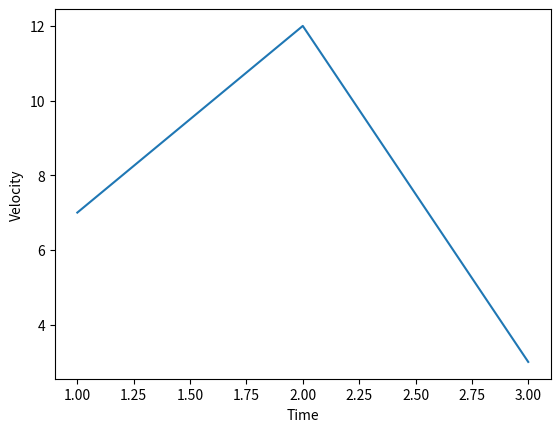

Recreate this plot in Python.
import matplotlib.pyplot as plt

x = [1, 2, 3]
y = [7, 12, 3]

plt.plot(x, y)

plt.xlabel('Time')
plt.ylabel('Velocity')

plt.show()



